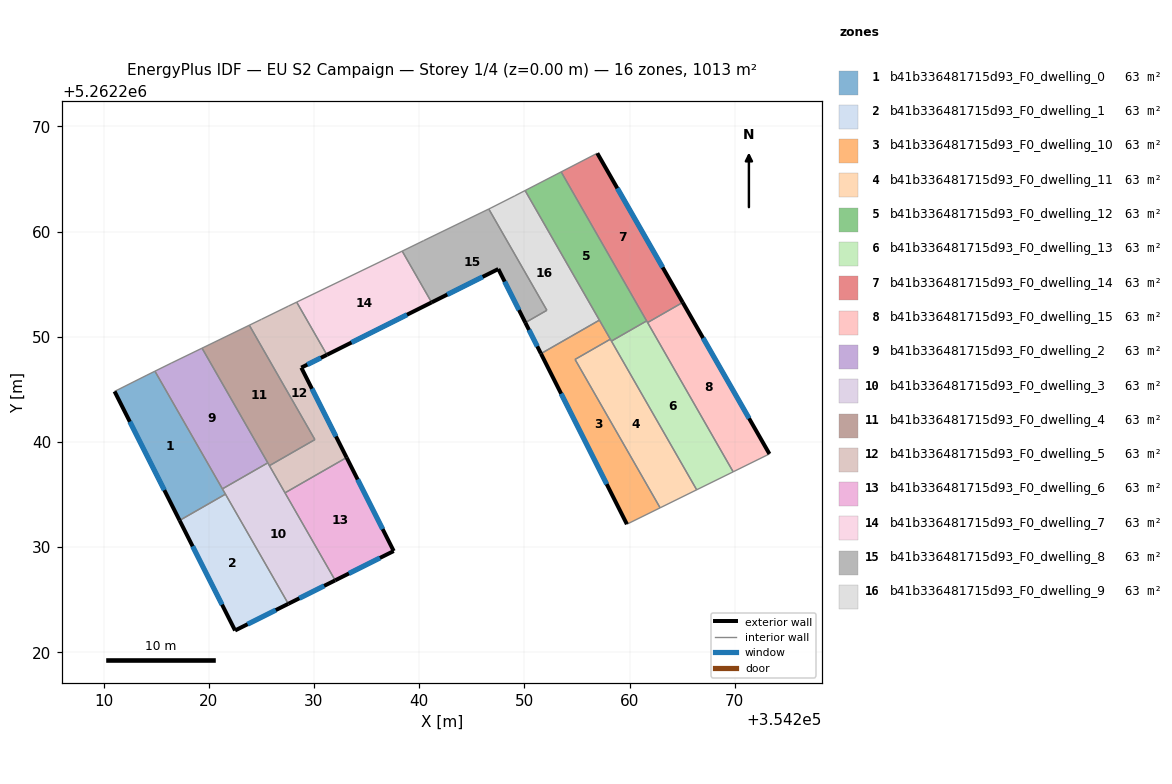
=== STOREY PLAN SPEC (per zone: floor XY polygon, exterior-wall plan segments, windows/doors) ===
zone 1: b41b336481715d93_F0_dwelling_0  (63.3 m²)
  floor: (354214.89, 5262246.72) (354221.59, 5262235.03) (354217.23, 5262232.54) (354211.05, 5262244.80) (354214.12, 5262246.35)
  exterior wall: (354211.05, 5262244.80) – (354217.23, 5262232.54)  [13.7 m]
    window: (354212.50, 5262241.92) – (354215.78, 5262235.42)  [11.6 m²]
  interior walls: 5
zone 2: b41b336481715d93_F0_dwelling_1  (63.3 m²)
  floor: (354221.59, 5262235.03) (354227.57, 5262224.61) (354222.50, 5262222.08) (354217.23, 5262232.54)
  exterior wall: (354217.23, 5262232.54) – (354222.50, 5262222.08)  [11.7 m]
    window: (354218.47, 5262230.08) – (354221.27, 5262224.53)  [9.9 m²]
  exterior wall: (354222.50, 5262222.08) – (354227.57, 5262224.61)  [5.7 m]
    window: (354223.69, 5262222.67) – (354226.38, 5262224.02)  [4.8 m²]
  interior walls: 2
zone 3: b41b336481715d93_F0_dwelling_10  (63.3 m²)
  floor: (354258.17, 5262249.76) (354254.82, 5262247.84) (354262.91, 5262233.74) (354259.75, 5262232.18) (354251.58, 5262248.39) (354257.14, 5262251.58)
  exterior wall: (354251.58, 5262248.39) – (354259.75, 5262232.18)  [18.2 m]
    window: (354253.50, 5262244.58) – (354257.83, 5262235.99)  [15.3 m²]
  interior walls: 5
zone 4: b41b336481715d93_F0_dwelling_11  (63.3 m²)
  floor: (354258.17, 5262249.76) (354266.38, 5262235.45) (354262.91, 5262233.74) (354254.82, 5262247.84)
  interior walls: 5
zone 5: b41b336481715d93_F0_dwelling_12  (63.3 m²)
  floor: (354253.50, 5262265.67) (354261.63, 5262251.50) (354258.28, 5262249.58) (354250.07, 5262263.90)
  interior walls: 6
zone 6: b41b336481715d93_F0_dwelling_13  (63.3 m²)
  floor: (354261.63, 5262251.50) (354269.85, 5262237.16) (354266.38, 5262235.45) (354258.28, 5262249.58)
  interior walls: 5
zone 7: b41b336481715d93_F0_dwelling_14  (63.3 m²)
  floor: (354256.93, 5262267.44) (354265.05, 5262253.26) (354261.72, 5262251.35) (354253.50, 5262265.67)
  exterior wall: (354265.05, 5262253.26) – (354256.93, 5262267.44)  [16.3 m]
    window: (354263.15, 5262256.59) – (354258.84, 5262264.11)  [13.8 m²]
  interior walls: 4
zone 8: b41b336481715d93_F0_dwelling_15  (63.3 m²)
  floor: (354265.05, 5262253.26) (354273.30, 5262238.86) (354269.85, 5262237.16) (354261.72, 5262251.35)
  exterior wall: (354273.30, 5262238.86) – (354265.05, 5262253.26)  [16.6 m]
    window: (354271.36, 5262242.24) – (354266.99, 5262249.88)  [14.0 m²]
  interior walls: 3
zone 9: b41b336481715d93_F0_dwelling_2  (63.3 m²)
  floor: (354219.36, 5262248.91) (354225.61, 5262238.01) (354221.30, 5262235.54) (354214.89, 5262246.72) (354216.44, 5262247.49)
  interior walls: 5
zone 10: b41b336481715d93_F0_dwelling_3  (63.3 m²)
  floor: (354225.61, 5262238.01) (354232.02, 5262226.84) (354227.57, 5262224.61) (354221.30, 5262235.54)
  exterior wall: (354227.57, 5262224.61) – (354232.02, 5262226.84)  [5.0 m]
    window: (354228.61, 5262225.13) – (354230.97, 5262226.32)  [4.2 m²]
  interior walls: 6
zone 11: b41b336481715d93_F0_dwelling_4  (63.3 m²)
  floor: (354223.86, 5262251.09) (354230.09, 5262240.22) (354225.77, 5262237.74) (354219.36, 5262248.91)
  interior walls: 5
zone 12: b41b336481715d93_F0_dwelling_5  (63.3 m²)
  floor: (354228.36, 5262253.29) (354231.23, 5262248.28) (354228.80, 5262247.06) (354233.10, 5262238.52) (354227.25, 5262235.16) (354225.77, 5262237.74) (354230.09, 5262240.22) (354223.86, 5262251.09) (354225.02, 5262251.66) (354227.57, 5262252.91)
  exterior wall: (354228.80, 5262247.06) – (354231.23, 5262248.28)  [2.7 m]
    window: (354229.37, 5262247.35) – (354230.66, 5262247.99)  [2.3 m²]
  exterior wall: (354233.10, 5262238.52) – (354228.80, 5262247.06)  [9.6 m]
    window: (354232.09, 5262240.52) – (354229.81, 5262245.05)  [8.1 m²]
  interior walls: 8
zone 13: b41b336481715d93_F0_dwelling_6  (63.3 m²)
  floor: (354233.10, 5262238.52) (354237.58, 5262229.63) (354232.02, 5262226.84) (354227.25, 5262235.16)
  exterior wall: (354237.58, 5262229.63) – (354233.10, 5262238.52)  [10.0 m]
    window: (354236.53, 5262231.72) – (354234.16, 5262236.43)  [8.4 m²]
  exterior wall: (354232.02, 5262226.84) – (354237.58, 5262229.63)  [6.2 m]
    window: (354233.33, 5262227.50) – (354236.28, 5262228.97)  [5.3 m²]
  interior walls: 2
zone 14: b41b336481715d93_F0_dwelling_7  (63.3 m²)
  floor: (354238.39, 5262258.14) (354241.19, 5262253.26) (354231.23, 5262248.28) (354228.36, 5262253.29)
  exterior wall: (354231.23, 5262248.28) – (354241.19, 5262253.26)  [11.1 m]
    window: (354233.57, 5262249.45) – (354238.85, 5262252.09)  [9.4 m²]
  interior walls: 3
zone 15: b41b336481715d93_F0_dwelling_8  (63.3 m²)
  floor: (354246.62, 5262262.14) (354252.14, 5262252.51) (354250.09, 5262251.34) (354247.53, 5262256.44) (354241.19, 5262253.26) (354238.39, 5262258.14) (354240.41, 5262259.13)
  exterior wall: (354247.53, 5262256.44) – (354250.09, 5262251.34)  [5.7 m]
    window: (354248.13, 5262255.24) – (354249.49, 5262252.54)  [4.8 m²]
  exterior wall: (354241.19, 5262253.26) – (354247.53, 5262256.44)  [7.1 m]
    window: (354242.68, 5262254.01) – (354246.04, 5262255.69)  [6.0 m²]
  interior walls: 5
zone 16: b41b336481715d93_F0_dwelling_9  (63.3 m²)
  floor: (354250.07, 5262263.90) (354257.14, 5262251.58) (354251.58, 5262248.39) (354250.09, 5262251.34) (354252.14, 5262252.51) (354246.62, 5262262.14) (354246.84, 5262262.25) (354249.09, 5262263.39)
  exterior wall: (354250.09, 5262251.34) – (354251.58, 5262248.39)  [3.3 m]
    window: (354250.44, 5262250.65) – (354251.23, 5262249.08)  [2.8 m²]
  interior walls: 7

=== DERIVED (storey summary) ===
Building: EU S2 Campaign
Storey: 1 of 4  (floor level z = 0.00 m)
Storey gross floor area: 1013.2 m²
Zones on this storey: 16
  - b41b336481715d93_F0_dwelling_0: floor 63.3 m²; exterior wall 13.7 m (41.2 m²); 1 window(s) 11.6 m²; WWR 28.1%
  - b41b336481715d93_F0_dwelling_1: floor 63.3 m²; exterior wall 17.4 m (52.1 m²); 2 window(s) 14.7 m²; WWR 28.1%
  - b41b336481715d93_F0_dwelling_10: floor 63.3 m²; exterior wall 18.2 m (54.5 m²); 1 window(s) 15.3 m²; WWR 28.1%
  - b41b336481715d93_F0_dwelling_11: floor 63.3 m²
  - b41b336481715d93_F0_dwelling_12: floor 63.3 m²
  - b41b336481715d93_F0_dwelling_13: floor 63.3 m²
  - b41b336481715d93_F0_dwelling_14: floor 63.3 m²; exterior wall 16.3 m (49.0 m²); 1 window(s) 13.8 m²; WWR 28.1%
  - b41b336481715d93_F0_dwelling_15: floor 63.3 m²; exterior wall 16.6 m (49.8 m²); 1 window(s) 14.0 m²; WWR 28.1%
  - b41b336481715d93_F0_dwelling_2: floor 63.3 m²
  - b41b336481715d93_F0_dwelling_3: floor 63.3 m²; exterior wall 5.0 m (14.9 m²); 1 window(s) 4.2 m²; WWR 28.1%
  - b41b336481715d93_F0_dwelling_4: floor 63.3 m²
  - b41b336481715d93_F0_dwelling_5: floor 63.3 m²; exterior wall 12.3 m (36.9 m²); 2 window(s) 10.4 m²; WWR 28.1%
  - b41b336481715d93_F0_dwelling_6: floor 63.3 m²; exterior wall 16.2 m (48.5 m²); 2 window(s) 13.6 m²; WWR 28.1%
  - b41b336481715d93_F0_dwelling_7: floor 63.3 m²; exterior wall 11.1 m (33.4 m²); 1 window(s) 9.4 m²; WWR 28.1%
  - b41b336481715d93_F0_dwelling_8: floor 63.3 m²; exterior wall 12.8 m (38.4 m²); 2 window(s) 10.8 m²; WWR 28.1%
  - b41b336481715d93_F0_dwelling_9: floor 63.3 m²; exterior wall 3.3 m (9.9 m²); 1 window(s) 2.8 m²; WWR 28.1%
Zone adjacency (shared interzone walls):
  - b41b336481715d93_F0_dwelling_0 ↔ b41b336481715d93_F0_dwelling_1
  - b41b336481715d93_F0_dwelling_0 ↔ b41b336481715d93_F0_dwelling_2
  - b41b336481715d93_F0_dwelling_0 ↔ b41b336481715d93_F0_dwelling_3
  - b41b336481715d93_F0_dwelling_1 ↔ b41b336481715d93_F0_dwelling_3
  - b41b336481715d93_F0_dwelling_10 ↔ b41b336481715d93_F0_dwelling_11
  - b41b336481715d93_F0_dwelling_10 ↔ b41b336481715d93_F0_dwelling_12
  - b41b336481715d93_F0_dwelling_10 ↔ b41b336481715d93_F0_dwelling_9
  - b41b336481715d93_F0_dwelling_11 ↔ b41b336481715d93_F0_dwelling_12
  - b41b336481715d93_F0_dwelling_11 ↔ b41b336481715d93_F0_dwelling_13
  - b41b336481715d93_F0_dwelling_12 ↔ b41b336481715d93_F0_dwelling_13
  - b41b336481715d93_F0_dwelling_12 ↔ b41b336481715d93_F0_dwelling_14
  - b41b336481715d93_F0_dwelling_12 ↔ b41b336481715d93_F0_dwelling_9
  - b41b336481715d93_F0_dwelling_13 ↔ b41b336481715d93_F0_dwelling_14
  - b41b336481715d93_F0_dwelling_13 ↔ b41b336481715d93_F0_dwelling_15
  - b41b336481715d93_F0_dwelling_14 ↔ b41b336481715d93_F0_dwelling_15
  - b41b336481715d93_F0_dwelling_2 ↔ b41b336481715d93_F0_dwelling_3
  - b41b336481715d93_F0_dwelling_2 ↔ b41b336481715d93_F0_dwelling_4
  - b41b336481715d93_F0_dwelling_3 ↔ b41b336481715d93_F0_dwelling_4
  - b41b336481715d93_F0_dwelling_3 ↔ b41b336481715d93_F0_dwelling_5
  - b41b336481715d93_F0_dwelling_3 ↔ b41b336481715d93_F0_dwelling_6
  - b41b336481715d93_F0_dwelling_4 ↔ b41b336481715d93_F0_dwelling_5
  - b41b336481715d93_F0_dwelling_5 ↔ b41b336481715d93_F0_dwelling_6
  - b41b336481715d93_F0_dwelling_5 ↔ b41b336481715d93_F0_dwelling_7
  - b41b336481715d93_F0_dwelling_7 ↔ b41b336481715d93_F0_dwelling_8
  - b41b336481715d93_F0_dwelling_8 ↔ b41b336481715d93_F0_dwelling_9